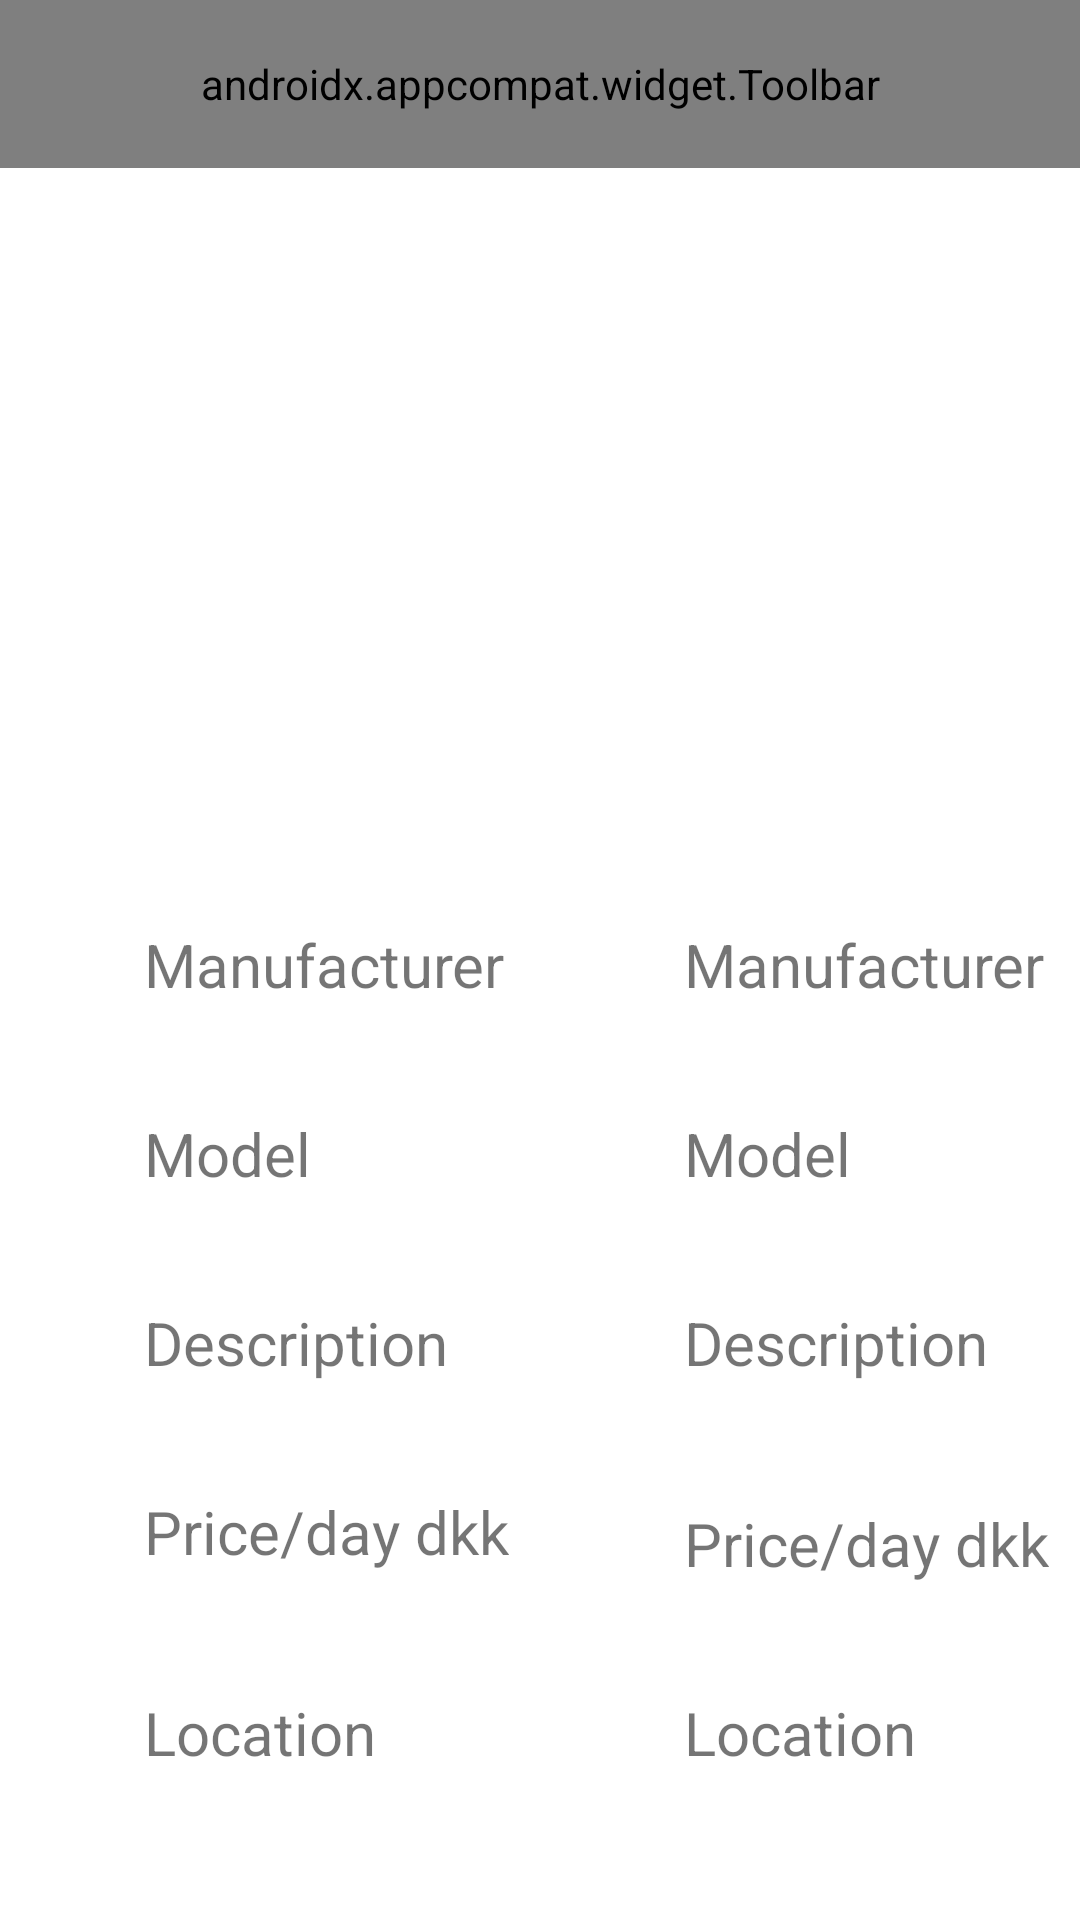

Here is an Android app screen rendered from its layout file. Give the layout XML and the strings, colors and styles it references.
<!-- AndroidManifest.xml: application theme Theme.RentTools -->
<!-- res/layout/activity_tool_information.xml -->
<?xml version="1.0" encoding="utf-8"?>
<RelativeLayout
    xmlns:android="http://schemas.android.com/apk/res/android"
    xmlns:app="http://schemas.android.com/apk/res-auto"
    xmlns:tools="http://schemas.android.com/tools"
    android:layout_width="match_parent"
    android:layout_height="match_parent"
    tools:context=".views.ToolInformationActivity">
    <com.google.android.material.appbar.AppBarLayout
        android:id="@+id/appBarLayout2"
        android:layout_width="match_parent"
        android:layout_height="wrap_content"
        app:layout_constraintTop_toTopOf="parent"
        app:liftOnScroll="true">

        <androidx.appcompat.widget.Toolbar
            android:id="@+id/main_toolbar_my_tools"
            android:layout_width="match_parent"
            android:layout_height="?attr/actionBarSize"
            app:menu="@menu/top_app_bar_tool_info"
            app:title="@string/toolInfo" />

    </com.google.android.material.appbar.AppBarLayout>
<androidx.core.widget.NestedScrollView
    android:layout_width="match_parent"
    android:layout_height="wrap_content"
    android:fillViewport="true"
    android:layout_below="@id/appBarLayout2"
    >
    <androidx.constraintlayout.widget.ConstraintLayout
        android:layout_width="match_parent"
        android:layout_height="wrap_content">
    <ImageView
        android:id="@+id/imageViewTool"
        android:layout_width="382dp"
        android:layout_height="186dp"
        android:layout_marginTop="10dp"
        app:layout_constraintEnd_toEndOf="parent"
        app:layout_constraintStart_toStartOf="parent"
        app:layout_constraintTop_toTopOf="parent"
        tools:srcCompat="@tools:sample/backgrounds/scenic" />

        <TextView
            android:id="@+id/textViewManufacturer2"
            android:layout_width="wrap_content"
            android:layout_height="wrap_content"
            android:layout_marginStart="48dp"
            android:layout_marginTop="56dp"
            android:text="@string/manufacturer_label_string"
            android:textSize="20sp"
            app:layout_constraintStart_toStartOf="parent"
            app:layout_constraintTop_toBottomOf="@+id/imageViewTool" />

        <TextView
            android:id="@+id/textViewModel"
            android:layout_width="wrap_content"
            android:layout_height="wrap_content"
            android:layout_marginStart="228dp"
            android:layout_marginTop="36dp"
            android:text="@string/model_label_string"
            android:textSize="20sp"
            app:layout_constraintStart_toStartOf="parent"
            app:layout_constraintTop_toBottomOf="@+id/textViewManufacturer" />

        <TextView
            android:id="@+id/textViewManufacturer"
            android:layout_width="wrap_content"
            android:layout_height="wrap_content"
            android:layout_marginStart="228dp"
            android:layout_marginTop="56dp"
            android:text="@string/manufacturer_label_string"
            android:textSize="20sp"
            app:layout_constraintStart_toStartOf="parent"
            app:layout_constraintTop_toBottomOf="@+id/imageViewTool" />

        <TextView
            android:id="@+id/textViewDescription"
            android:layout_width="wrap_content"
            android:layout_height="wrap_content"
            android:layout_marginStart="228dp"
            android:layout_marginTop="36dp"
            android:text="@string/description_label_string"
            android:textSize="20sp"
            app:layout_constraintStart_toStartOf="parent"
            app:layout_constraintTop_toBottomOf="@+id/textViewModel" />

        <TextView
            android:id="@+id/textViewPrice"
            android:layout_width="wrap_content"
            android:layout_height="wrap_content"
            android:layout_marginStart="228dp"
            android:layout_marginTop="40dp"
            android:text="@string/price_label_string"
            android:textSize="20sp"
            app:layout_constraintStart_toStartOf="parent"
            app:layout_constraintTop_toBottomOf="@+id/textViewDescription" />

        <TextView
            android:id="@+id/textViewLocation"
            android:layout_width="wrap_content"
            android:layout_height="wrap_content"
            android:layout_marginStart="228dp"
            android:layout_marginTop="36dp"
            android:text="@string/location_label"
            android:textSize="20sp"
            app:layout_constraintStart_toStartOf="parent"
            app:layout_constraintTop_toBottomOf="@+id/textViewPrice" />

        <TextView
            android:id="@+id/textViewModel2"
            android:layout_width="wrap_content"
            android:layout_height="wrap_content"
            android:layout_marginStart="48dp"
            android:layout_marginTop="36dp"
            android:text="@string/model_label_string"
            android:textSize="20sp"
            app:layout_constraintStart_toStartOf="parent"
            app:layout_constraintTop_toBottomOf="@+id/textViewManufacturer" />

        <TextView
            android:id="@+id/textViewDescription2"
            android:layout_width="wrap_content"
            android:layout_height="wrap_content"
            android:layout_marginStart="48dp"
            android:layout_marginTop="36dp"
            android:text="@string/description_label_string"
            android:textSize="20sp"
            app:layout_constraintStart_toStartOf="parent"
            app:layout_constraintTop_toBottomOf="@+id/textViewModel" />

        <TextView
            android:id="@+id/textViewPrice2"
            android:layout_width="wrap_content"
            android:layout_height="wrap_content"
            android:layout_marginStart="48dp"
            android:layout_marginTop="36dp"
            android:text="@string/price_label_string"
            android:textSize="20sp"
            app:layout_constraintStart_toStartOf="parent"
            app:layout_constraintTop_toBottomOf="@+id/textViewDescription" />

        <TextView
            android:id="@+id/textViewLocation2"
            android:layout_width="wrap_content"
            android:layout_height="wrap_content"
            android:layout_marginStart="48dp"
            android:layout_marginTop="36dp"
            android:text="@string/location_label"
            android:textSize="20sp"
            app:layout_constraintStart_toStartOf="parent"
            app:layout_constraintTop_toBottomOf="@+id/textViewPrice" />

        <Button
            android:id="@+id/buttonEditTool"
            android:layout_width="wrap_content"
            android:layout_height="wrap_content"
            android:layout_marginStart="80dp"
            android:layout_marginTop="50dp"
            android:layout_marginBottom="32dp"
            android:onClick="onClickEdit"
            android:text="@string/Edit"
            android:textColor="@color/black"
            app:layout_constraintBottom_toBottomOf="parent"
            app:layout_constraintStart_toStartOf="parent"
            app:layout_constraintTop_toBottomOf="@+id/textViewLocation"
            app:layout_constraintVertical_bias="0.0" />

        <Button
            android:id="@+id/buttonDeleteTool"
            android:layout_width="wrap_content"
            android:layout_height="wrap_content"
            android:layout_marginEnd="92dp"
            android:layout_marginBottom="32dp"
            android:onClick="onClickDelete"
            android:text="@string/Delete"
            android:textColor="@color/black"
            app:layout_constraintBottom_toBottomOf="parent"
            app:layout_constraintEnd_toEndOf="parent" />
    </androidx.constraintlayout.widget.ConstraintLayout>
</androidx.core.widget.NestedScrollView>
</RelativeLayout>
<!-- resources referenced by this layout -->
<resources>
  <color name="black">#FF000000</color>
  <string name="Delete">Delete</string>
  <string name="Edit">Edit</string>
  <string name="description_label_string">Description</string>
  <string name="location_label">Location</string>
  <string name="manufacturer_label_string">Manufacturer</string>
  <string name="model_label_string">Model</string>
  <string name="price_label_string">Price/day dkk</string>
  <string name="toolInfo">Tool</string>
  <style name="Theme.RentTools" parent="Theme.MaterialComponents.DayNight.NoActionBar">
          
          <item name="actionMenuTextColor">@color/black</item>
          <item name="colorPrimary">#FF5722</item>
          <item name="colorPrimaryVariant">#FF5722</item>
          <item name="colorOnPrimary">#FF5722</item>
          
          <item name="colorSecondary">#FF5722</item>
          <item name="colorSecondaryVariant">@color/teal_700</item>
          <item name="colorOnSecondary">@color/black</item>
          
          <item name="android:statusBarColor" tools:targetApi="l">?attr/colorPrimaryVariant</item>
          
      </style>
  <color name="teal_700">#FF018786</color>
</resources>
